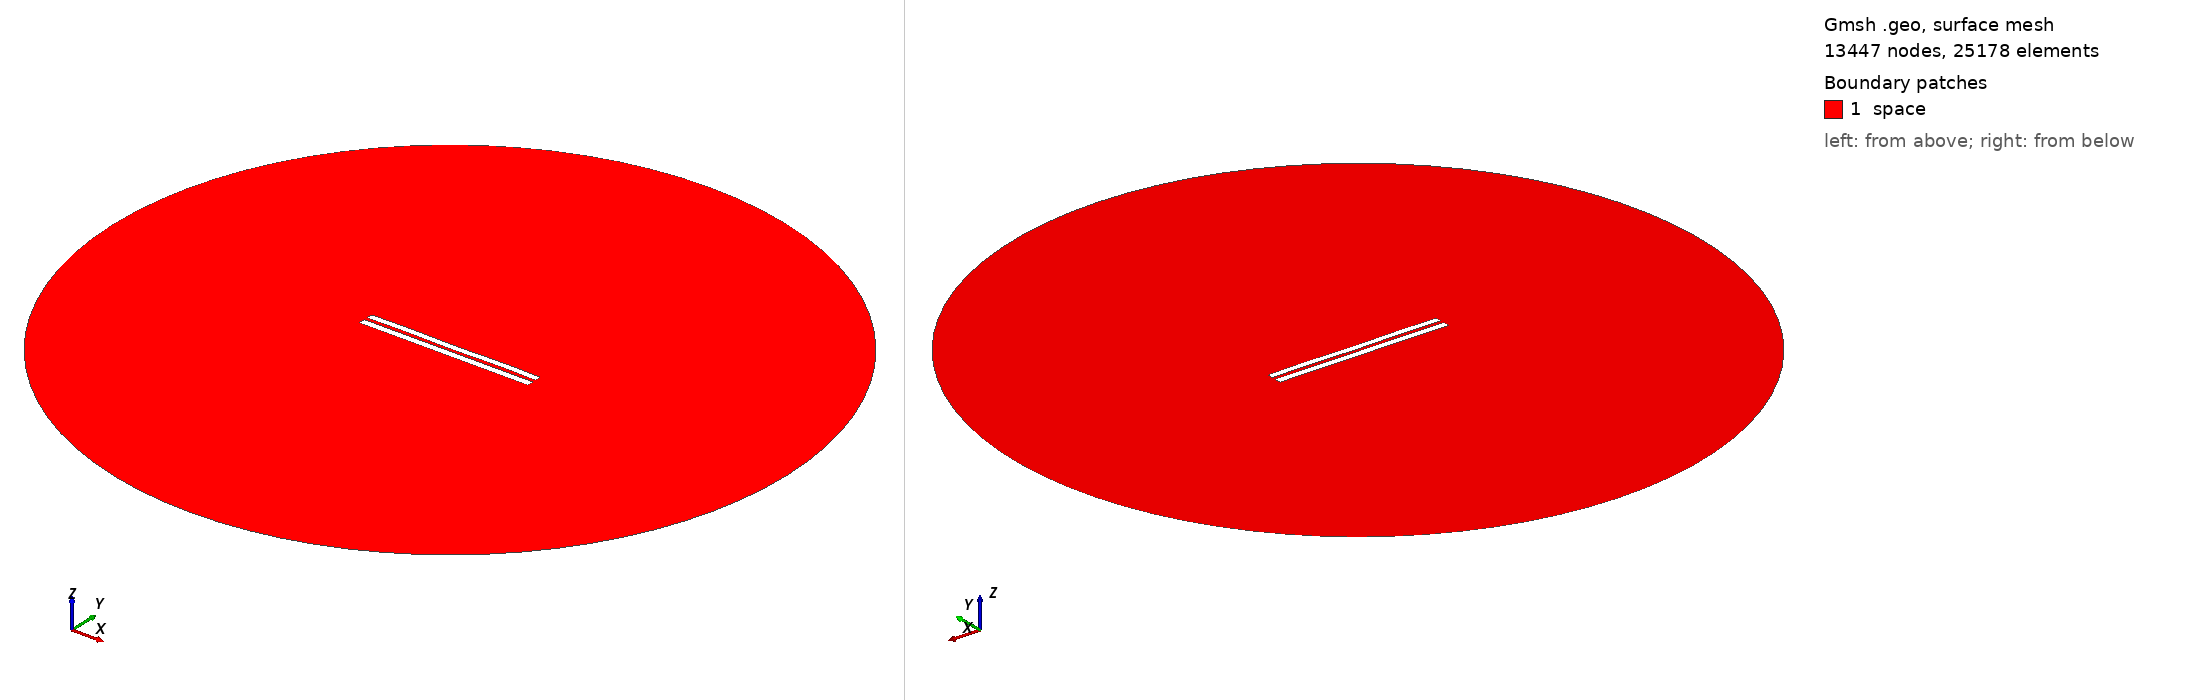

Gmsh geometry script, surface-meshed: 13447 nodes, 25178 surface elements. Boundary patches (legend numbers): 1 space. Left view from above one corner, right view from below the opposite corner. Legend entries are the model's physical surfaces. The drawing asked Gmsh for element sizes between 1% and 20% of the model's largest extent; the script's own settings can give other sizes.

=== 4815.geo (drawn) ===
//---------------------------------------
// Geometry kernel
//---------------------------------------

SetFactory("OpenCASCADE");



//---------------------------------------
// Parameters of the geometry
//---------------------------------------

// Overetch of the upper plate
overetch = 0.125;

// Distance between the plates
distance = 2.0;

// Discretization over the x axis (for the deformation)
nx = 50; 

// Length of the plate
L = 100 - overetch; 

// Number of modes
n = 4; 

// 1st mode coefficient
coeff(1) = 0.07499999999999998;
beta(1) = 0.596864 * 3.1415926535 / L;

// 2nd mode coefficient
coeff(2) = 0.0;
beta(2) = 1.49418 * 3.1415926535 / L;

// 3rd mode coefficient
coeff(3) = 0.0;
beta(3) = 2.50025 * 3.1415926535 / L;

// 4th mode coefficient
coeff(4) = 0.15;
beta(4) = 3.49999 * 3.1415926535 / L;



//---------------------------------------
// Upper plate (deformed rectangle)
//---------------------------------------

// Coordiantes of the upper plate
xmin = -50;
xmax = 50 - overetch;

// Height of the upper plate
yheight = 4 - 2 * overetch;

// Indexes of the points
UpperID[] = {};
LowerID[] = {};
LeftID[] = {};
RightID[] = {};

// Point index
p = 1;

// Horizontal edges
For i In {1:nx}
    x = xmin + (i-1)*(xmax - xmin)/(nx-1);

    y_bottom = distance / 2 + overetch;
    For j In {1:n}
        C = (Cosh(beta(j)*L) + Cos(beta(j)*L)) / (Sinh(beta(j)*L) + Sin(beta(j)*L));
        y_bottom  = y_bottom + coeff(j) * (Cosh(beta(j)*(x+50)) - Cos(beta(j)*(x+50)) - C * (Sinh(beta(j)*(x+50)) - Sin(beta(j)*(x+50))));
    EndFor

    y_top = y_bottom + yheight;

    Point(p) = {x, y_top, 0, 1.0};
    UpperID[i] = p;
    p = p + 1;

    Point(p) = {x, y_bottom, 0, 1.0};
    LowerID[i] = p;
    p = p + 1;
EndFor

// Create point lists
UpperPts[] = {}; LowerPts[] = {};
For i In {1:nx}
  UpperPts[] += {UpperID[i]};
  LowerPts[] += {LowerID[i]};
EndFor

// Build splines
Spline(1) = {UpperPts[]};
Spline(2) = {LowerPts[]};
Line(3) = {LowerPts[nx-1], UpperPts[nx-1]};
Line(4) = {LowerPts[0], UpperPts[0]};

// Build the plane surface
Curve Loop(1) = {2, 3, -1, -4};
Plane Surface(1) = {1};



//---------------------------------------
// Lower plate (rectangle)
//---------------------------------------

// Vertices
Point(1001) = {-50, -1, 0, 1.0};
Point(1002) = { 50, -1, 0, 1.0};
Point(1003) = { 50,  -5, 0, 1.0};
Point(1004) = {-50,  -5, 0, 1.0};

// Edges
Line(5) = {1001, 1002};
Line(6) = {1002, 1003};
Line(7) = {1003, 1004};
Line(8) = {1004, 1001};

// Plane surface
Line Loop(2) = {5, 6, 7, 8};
Plane Surface(2) = {2}; 



//---------------------------------------
// Outer (fictious) boundary
//---------------------------------------

// Points
Point(1005) = {0, 0, 0};       // Center
Point(1006) = {200, 0, 0};     // Start point
Point(1007) = {0, 200, 0};     // 90 degrees
Point(1008) = {-200, 0, 0};    // 180 degrees
Point(1009) = {0, -200, 0};    // 270 degrees

// Circle arcs (each needs start, center, end)
Circle(9) = {1006, 1005, 1007};
Circle(10) = {1007, 1005, 1008};
Circle(11) = {1008, 1005, 1009};
Circle(12) = {1009, 1005, 1006};

// Plane surface for the entire domain
Curve Loop(3) = {9, 10, 11, 12};
Surface(3) = {3};

// Subtract the plates from the whole domain to obtain the actual domain where we want to solve the equations
BooleanDifference{ Surface{3}; Delete; }{ Surface{1}; Surface{2}; Delete; }




//---------------------------------------
// Transfinite Lines/Curves
//---------------------------------------

// Set the number of points on the boundaries
r = 7;

// Plates
Transfinite Curve {1, 2} = 50*r Using Progression 1;
Transfinite Curve {3, 4} = 2*r Using Progression 1;
Transfinite Line {5, 7} = 50*r Using Progression 1;
Transfinite Line {6, 8} = 2*r Using Progression 1;

// Outer boundary
Transfinite Line {9, 10, 11, 12} = 20 Using Progression 1;



//---------------------------------------
// Physical groups
//---------------------------------------                

// Physical curves (boundaries)
Physical Line("force_segment", 10) = {2};
Physical Line("upper_plate", 11) = {1, 3, 4};
Physical Line("lower_plate", 12) = {5, 6, 7, 8};
Physical Line("boundary", 20) = {9, 10, 11, 12};

// Physical Surfaces
Physical Surface("space", 30) = {3};



//---------------------------------------
// 6. Generate the Mesh
//---------------------------------------

// 2D mesh generation
Mesh 2;
